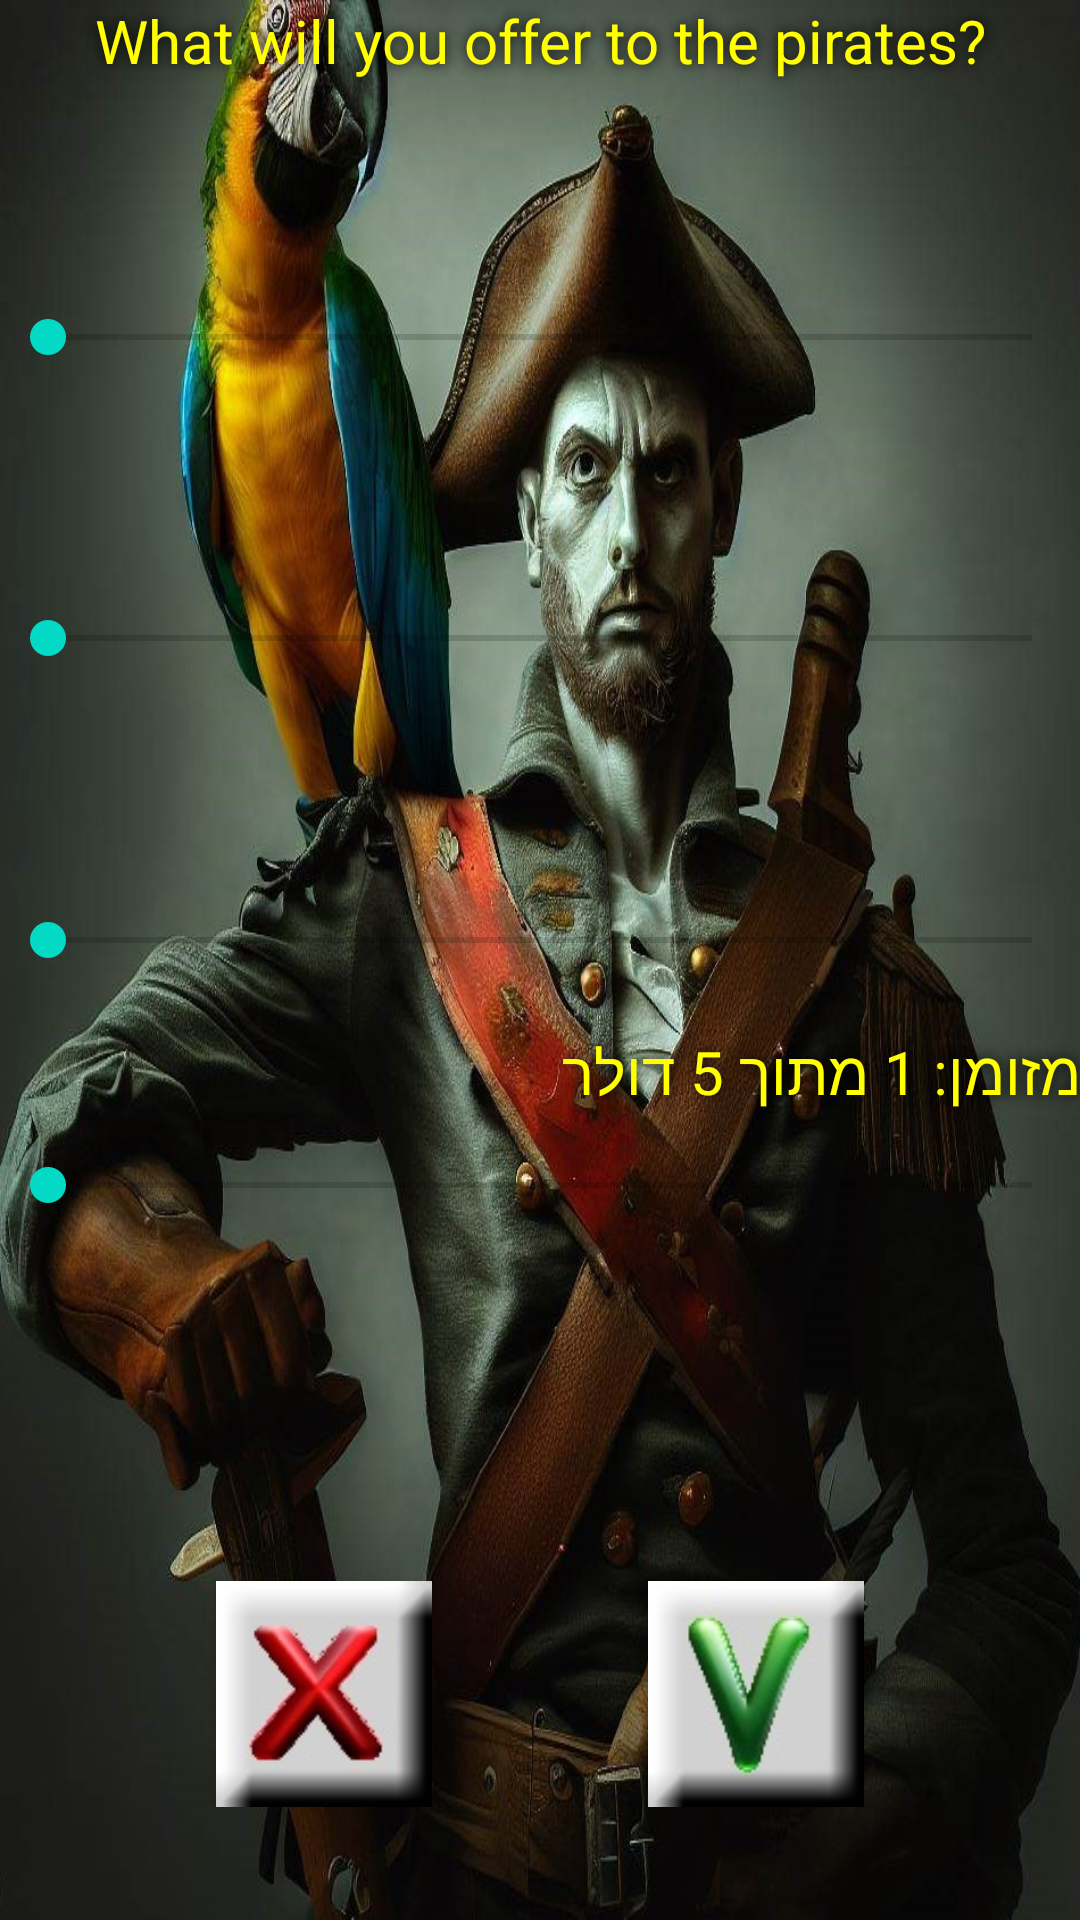

Reconstruct the res/layout file that produces this screen, plus the resources it refers to.
<!-- AndroidManifest.xml: application theme AppTheme -->
<!-- res/layout/negotiate_layout.xml -->
<?xml version="1.0" encoding="utf-8"?>
<LinearLayout xmlns:android="http://schemas.android.com/apk/res/android"
    android:layout_width="match_parent"
    android:layout_height="match_parent"
    android:background="@drawable/pirate"
    android:gravity="center"
    android:orientation="vertical">

    <TextView
        android:id="@+id/offer_question"
        android:layout_width="match_parent"
        android:layout_height="0dp"
        android:layout_weight="1"
        android:gravity="center_horizontal"
        android:text="@string/OFFER_TO_PIRATES"
        style="@style/ShadowYellowBlackText"
        android:textSize="20dp" />

    <LinearLayout
        android:id="@+id/inventory_to_offer"
        android:layout_width="match_parent"
        android:layout_height="0dp"
        android:layout_weight="8"
        android:orientation="vertical">

        <TextView
            android:layout_width="match_parent"
            android:layout_height="0dp"
            android:layout_weight="1"
            android:gravity="center_vertical"
            style="@style/ShadowYellowBlackText"
            android:textSize="20dp" />

        <SeekBar
            android:id="@+id/negotiate_copper_seek_bar"
            android:layout_width="match_parent"
            android:layout_height="0dp"
            android:layout_weight="1" />

        <TextView
            android:layout_width="match_parent"
            android:layout_height="0dp"
            android:layout_weight="1"
            android:gravity="center_vertical"
            style="@style/ShadowYellowBlackText"
            android:textSize="20dp" />

        <SeekBar
            android:layout_width="match_parent"
            android:layout_height="0dp"
            android:layout_weight="1" />

        <TextView
            android:layout_width="match_parent"
            android:layout_height="0dp"
            android:layout_weight="1"
            android:gravity="center_vertical"
            style="@style/ShadowYellowBlackText"
            android:textSize="20dp" />

        <SeekBar
            android:layout_width="match_parent"
            android:layout_height="0dp"
            android:layout_weight="1" />

    </LinearLayout>

    <TextView
        android:id="@+id/negotiate_cash_text"
        android:layout_width="match_parent"
        android:layout_height="0dp"
        android:layout_weight="1"
        android:gravity="center_vertical"
        style="@style/ShadowYellowBlackText"
        android:text="מזומן: 1 מתוך 5 דולר"
        android:textSize="20dp" />

    <SeekBar
        android:id="@+id/negotiate_cash_seek_bar"
        android:layout_width="match_parent"
        android:layout_height="0dp"
        android:layout_weight="1" />

    <TextView
        android:layout_width="match_parent"
        android:layout_height="0dp"
        android:layout_weight="3"
        android:gravity="center_horizontal"
        android:text="" />

    <LinearLayout
        android:layout_width="match_parent"
        android:layout_height="0dp"
        android:layout_weight="2"
        android:orientation="horizontal">

        <include layout="@layout/empty_horizontal_text" />

        <Button
            android:layout_width="0dp"
            android:layout_height="match_parent"
            android:layout_weight="1"
            android:background="@drawable/no_button"
            android:foreground="?attr/selectableItemBackgroundBorderless"
            android:gravity="center_horizontal"
            android:onClick="onCancelOffer" />

        <include layout="@layout/empty_horizontal_text" />

        <Button
            android:layout_width="0dp"
            android:layout_height="match_parent"
            android:layout_weight="1"
            android:background="@drawable/yes_button"
            android:foreground="?attr/selectableItemBackgroundBorderless"
            android:gravity="center_horizontal"
            android:onClick="onSendOfferToPirates" />

        <include layout="@layout/empty_horizontal_text" />

    </LinearLayout>

    <TextView
        android:layout_width="match_parent"
        android:layout_height="0dp"
        android:layout_weight="1"
        android:gravity="center_horizontal"
        android:text="" />

</LinearLayout>
<!-- res/layout/empty_horizontal_text.xml (included above) -->
<?xml version="1.0" encoding="utf-8"?>
<TextView xmlns:android="http://schemas.android.com/apk/res/android"
    android:layout_width="0dp"
    android:layout_height="match_parent"
    android:layout_weight="1"
    android:gravity="center_horizontal"
    android:text=""/>
<!-- resources referenced by this layout -->
<resources>
  <!-- drawable no_button: jpg bitmap (drawable, 3987 bytes) -->
  <!-- drawable pirate: jpg bitmap (drawable, 209047 bytes) -->
  <!-- drawable yes_button: jpg bitmap (drawable, 3584 bytes) -->
  <string name="OFFER_TO_PIRATES">What will you offer to the pirates?</string>
  <style name="ShadowYellowBlackText">
          <item name="android:shadowColor">@color/black</item>
          <item name="android:shadowRadius">10</item>
          <item name="android:shadowDx">0</item>
          <item name="android:shadowDy">0</item>
          <item name="android:textColor">@color/yellow</item>
      </style>
  <style name="AppTheme" parent="Theme.AppCompat.Light.DarkActionBar">
          
          <item name="colorPrimary">@color/colorPrimary</item>
          <item name="colorPrimaryDark">@color/colorPrimaryDark</item>
          <item name="colorAccent">@color/colorAccent</item>
          <item name="android:buttonStyle">@style/MyButton</item>
          <item name="android:textColor">@color/black</item>
      </style>
  <color name="black">#000000</color>
  <color name="yellow">#FFFF00</color>
  <color name="colorPrimary">#6200EE</color>
  <color name="colorPrimaryDark">#3700B3</color>
  <color name="colorAccent">#03DAC5</color>
  <style name="MyButton" parent="Widget.AppCompat.Button">
          <item name="android:textAllCaps">false</item>
      </style>
</resources>
